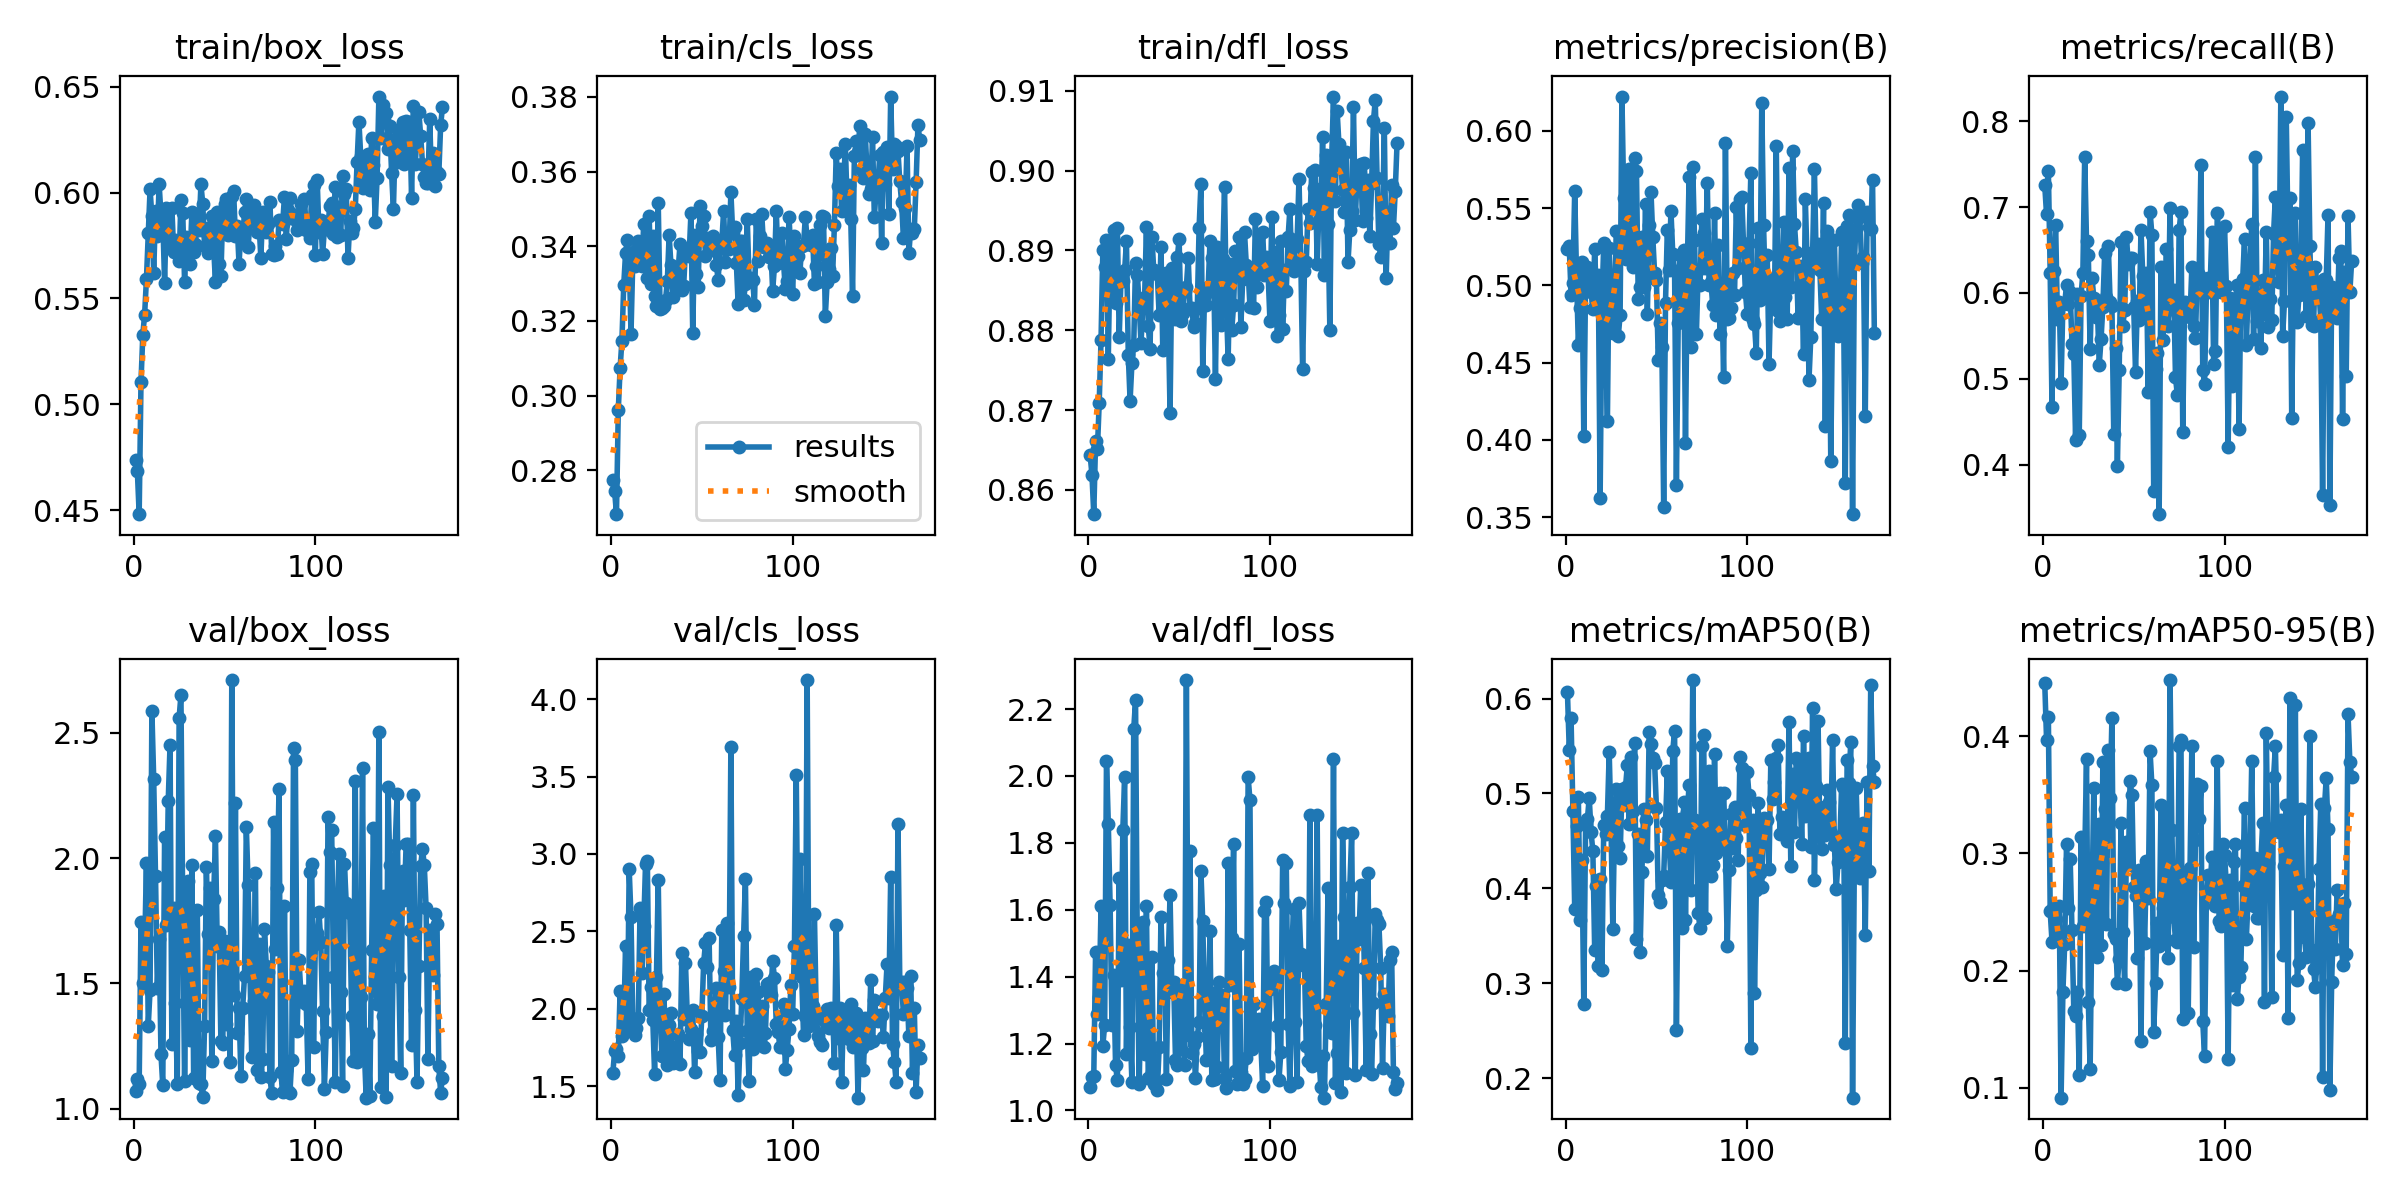

The file beside this chart, header and first rows:
epoch, time, train/box_loss, train/cls_loss, train/dfl_loss, metrics/precision(B), metrics/recall(B), metrics/mAP50(B), metrics/mAP50-95(B), val/box_loss, val/cls_loss, val/dfl_loss, lr/pg0, lr/pg1, lr/pg2
1, 7.275, 0.4736, 0.2774, 0.8643, 0.5236, 0.7253, 0.6067, 0.4456, 1.069, 1.586, 1.071, 0.0019, 0.0019, 0.0019
2, 13.85, 0.4683, 0.2744, 0.8619, 0.5253, 0.6915, 0.5462, 0.3972, 1.117, 1.728, 1.099, 0.003898, 0.003898, 0.003898
3, 20.77, 0.448, 0.2683, 0.857, 0.494, 0.7416, 0.5791, 0.4167, 1.098, 1.744, 1.104, 0.005894, 0.005894, 0.005894
4, 27.25, 0.5104, 0.2961, 0.8661, 0.5017, 0.6236, 0.4819, 0.2504, 1.746, 1.696, 1.475, 0.007888, 0.007888, 0.007888
5, 33.89, 0.5327, 0.3074, 0.8651, 0.5613, 0.4676, 0.3787, 0.2248, 1.503, 2.117, 1.287, 0.00988, 0.00988, 0.00988
6, 40.79, 0.5423, 0.3147, 0.871, 0.5067, 0.6256, 0.4653, 0.2548, 1.621, 1.826, 1.341, 0.009975, 0.009975, 0.009975
7, 47.56, 0.5591, 0.3296, 0.8788, 0.4617, 0.6797, 0.4967, 0.2441, 1.981, 1.901, 1.61, 0.00997, 0.00997, 0.00997
8, 54.14, 0.5809, 0.3381, 0.8901, 0.4855, 0.5691, 0.367, 0.2342, 1.33, 2.405, 1.193, 0.009965, 0.009965, 0.009965
9, 60.81, 0.6015, 0.3418, 0.8879, 0.515, 0.5893, 0.4304, 0.2547, 1.474, 1.861, 1.256, 0.00996, 0.00996, 0.00996
10, 67.65, 0.5889, 0.337, 0.8914, 0.4028, 0.4947, 0.2787, 0.09147, 2.586, 2.902, 2.046, 0.009955, 0.009955, 0.009955
11, 74.29, 0.5619, 0.3165, 0.8765, 0.503, 0.5872, 0.468, 0.1817, 2.316, 2.591, 1.858, 0.00995, 0.00995, 0.00995
12, 81.09, 0.5914, 0.3364, 0.8907, 0.5121, 0.5884, 0.4734, 0.223, 1.929, 1.903, 1.613, 0.009946, 0.009946, 0.009946
13, 87.4, 0.5793, 0.3346, 0.8844, 0.5049, 0.6087, 0.4955, 0.3082, 1.481, 1.833, 1.257, 0.009941, 0.009941, 0.009941
14, 93.95, 0.6039, 0.3391, 0.8926, 0.4956, 0.5876, 0.4591, 0.2533, 1.676, 1.878, 1.405, 0.009936, 0.009936, 0.009936
15, 100.5, 0.5894, 0.3413, 0.8834, 0.485, 0.6012, 0.4394, 0.2954, 1.218, 1.939, 1.135, 0.009931, 0.009931, 0.009931
16, 107.2, 0.5877, 0.3364, 0.8929, 0.5235, 0.5404, 0.3352, 0.2348, 1.093, 2.653, 1.09, 0.009926, 0.009926, 0.009926
17, 113.6, 0.5573, 0.3348, 0.8791, 0.4897, 0.5288, 0.403, 0.1656, 2.084, 2.232, 1.694, 0.009921, 0.009921, 0.009921
18, 120.4, 0.5927, 0.346, 0.8865, 0.5069, 0.4281, 0.3183, 0.1613, 1.733, 2.537, 1.39, 0.009916, 0.009916, 0.009916
19, 126.9, 0.5908, 0.3379, 0.8862, 0.3627, 0.5989, 0.4097, 0.1814, 2.228, 2.936, 1.839, 0.009911, 0.009911, 0.009911
20, 133.5, 0.5739, 0.3314, 0.8875, 0.4887, 0.4346, 0.3138, 0.1104, 2.452, 2.953, 1.996, 0.009906, 0.009906, 0.009906
21, 140.1, 0.5929, 0.3482, 0.8911, 0.5272, 0.5966, 0.4664, 0.3138, 1.257, 1.99, 1.169, 0.009901, 0.009901, 0.009901
22, 146.5, 0.572, 0.33, 0.8769, 0.4694, 0.6236, 0.4569, 0.2377, 1.8, 2.139, 1.495, 0.009896, 0.009896, 0.009896
23, 153.3, 0.5777, 0.3427, 0.8712, 0.4123, 0.7589, 0.4768, 0.2942, 1.423, 1.928, 1.249, 0.009891, 0.009891, 0.009891
24, 159.7, 0.5728, 0.3266, 0.8758, 0.5242, 0.6605, 0.5433, 0.3807, 1.1, 1.582, 1.086, 0.009886, 0.009886, 0.009886
25, 166.4, 0.5675, 0.324, 0.8781, 0.4811, 0.6445, 0.4646, 0.1734, 2.559, 2.205, 2.139, 0.009881, 0.009881, 0.009881
26, 172.8, 0.5966, 0.3515, 0.8884, 0.4694, 0.5344, 0.3575, 0.1156, 2.65, 2.829, 2.227, 0.009876, 0.009876, 0.009876
27, 179.5, 0.5902, 0.3232, 0.887, 0.4958, 0.6179, 0.4774, 0.2554, 1.782, 1.99, 1.451, 0.009871, 0.009871, 0.009871
28, 186, 0.5579, 0.3236, 0.8832, 0.5353, 0.5943, 0.5051, 0.3557, 1.111, 1.694, 1.079, 0.009866, 0.009866, 0.009866
29, 192.7, 0.5792, 0.3241, 0.8783, 0.4672, 0.5718, 0.4445, 0.2563, 1.617, 2.098, 1.351, 0.009861, 0.009861, 0.009861
30, 199.6, 0.5711, 0.3256, 0.8828, 0.4809, 0.5827, 0.4323, 0.2119, 1.908, 1.856, 1.565, 0.009856, 0.009856, 0.009856
31, 206.1, 0.5664, 0.3306, 0.8842, 0.6222, 0.5159, 0.5043, 0.3252, 1.276, 1.636, 1.17, 0.009851, 0.009851, 0.009851
32, 212.6, 0.591, 0.3429, 0.8929, 0.5564, 0.5459, 0.4882, 0.2215, 1.972, 1.897, 1.611, 0.009847, 0.009847, 0.009847
33, 219.1, 0.5717, 0.335, 0.8806, 0.517, 0.584, 0.5071, 0.3779, 1.123, 1.976, 1.098, 0.009842, 0.009842, 0.009842
34, 225.7, 0.5759, 0.3263, 0.8777, 0.5531, 0.6462, 0.53, 0.3377, 1.333, 1.651, 1.183, 0.009837, 0.009837, 0.009837
35, 232, 0.5873, 0.334, 0.8917, 0.5751, 0.5952, 0.4678, 0.2394, 1.793, 1.756, 1.459, 0.009832, 0.009832, 0.009832
36, 238.7, 0.5823, 0.3306, 0.8876, 0.5246, 0.6549, 0.5387, 0.3884, 1.102, 1.677, 1.08, 0.009827, 0.009827, 0.009827
37, 245.2, 0.6039, 0.3338, 0.8872, 0.512, 0.5896, 0.4819, 0.3474, 1.098, 1.836, 1.087, 0.009822, 0.009822, 0.009822
38, 252.3, 0.5948, 0.3407, 0.887, 0.5825, 0.5843, 0.5535, 0.4156, 1.045, 1.644, 1.061, 0.009817, 0.009817, 0.009817
39, 258.6, 0.5748, 0.3284, 0.8819, 0.574, 0.4355, 0.3466, 0.2315, 1.328, 2.361, 1.189, 0.009812, 0.009812, 0.009812
40, 265.3, 0.5814, 0.3295, 0.8905, 0.4912, 0.5353, 0.4578, 0.227, 1.965, 1.936, 1.579, 0.009807, 0.009807, 0.009807
41, 272, 0.5713, 0.3391, 0.8776, 0.4989, 0.3979, 0.3331, 0.1894, 1.696, 2.295, 1.41, 0.009802, 0.009802, 0.009802
42, 278.5, 0.5837, 0.3377, 0.8854, 0.5311, 0.5107, 0.4172, 0.2102, 1.878, 1.952, 1.471, 0.009797, 0.009797, 0.009797
43, 285.2, 0.5891, 0.3373, 0.8872, 0.4989, 0.6596, 0.4841, 0.3257, 1.192, 1.807, 1.094, 0.009792, 0.009792, 0.009792
44, 291.5, 0.5744, 0.3488, 0.8822, 0.5527, 0.5618, 0.4722, 0.2333, 1.838, 1.869, 1.451, 0.009787, 0.009787, 0.009787
45, 298.2, 0.5577, 0.3166, 0.8697, 0.4815, 0.5806, 0.4341, 0.1884, 2.087, 1.991, 1.643, 0.009782, 0.009782, 0.009782
46, 304.4, 0.5908, 0.343, 0.8878, 0.5394, 0.6653, 0.5652, 0.3098, 1.651, 1.595, 1.355, 0.009777, 0.009777, 0.009777
47, 311.2, 0.5664, 0.3326, 0.8843, 0.5607, 0.6333, 0.5518, 0.2901, 1.707, 1.836, 1.385, 0.009772, 0.009772, 0.009772
48, 317.7, 0.5604, 0.329, 0.8814, 0.5312, 0.6413, 0.5371, 0.3615, 1.269, 1.726, 1.152, 0.009767, 0.009767, 0.009767
49, 324.3, 0.5907, 0.3508, 0.8891, 0.5077, 0.6406, 0.5322, 0.3498, 1.259, 1.719, 1.136, 0.009762, 0.009762, 0.009762
50, 330.6, 0.5947, 0.3454, 0.8914, 0.5036, 0.5832, 0.4847, 0.2715, 1.668, 1.955, 1.371, 0.009757, 0.009757, 0.009757
51, 337.1, 0.5971, 0.3482, 0.8812, 0.4518, 0.5074, 0.3927, 0.2635, 1.337, 2.294, 1.185, 0.009753, 0.009753, 0.009753
52, 343.6, 0.5797, 0.3375, 0.8821, 0.4754, 0.5902, 0.386, 0.2108, 1.652, 2.425, 1.341, 0.009748, 0.009748, 0.009748
53, 349.9, 0.5834, 0.3422, 0.8849, 0.4602, 0.5685, 0.4089, 0.2863, 1.188, 2.272, 1.137, 0.009743, 0.009743, 0.009743
54, 356.6, 0.5985, 0.3408, 0.8854, 0.3564, 0.6735, 0.4132, 0.1395, 2.71, 2.459, 2.287, 0.009738, 0.009738, 0.009738
55, 363.1, 0.6006, 0.339, 0.8891, 0.4888, 0.62, 0.4697, 0.2764, 1.454, 1.799, 1.227, 0.009733, 0.009733, 0.009733
56, 369.9, 0.5794, 0.3428, 0.8829, 0.5362, 0.5748, 0.5233, 0.2231, 2.22, 1.86, 1.776, 0.009728, 0.009728, 0.009728
57, 376.3, 0.5842, 0.3403, 0.8828, 0.5098, 0.6229, 0.4501, 0.2939, 1.302, 1.968, 1.171, 0.009723, 0.009723, 0.009723
58, 383.1, 0.5662, 0.335, 0.8804, 0.5484, 0.4848, 0.4071, 0.2619, 1.401, 2.133, 1.199, 0.009718, 0.009718, 0.009718
59, 389.4, 0.5823, 0.331, 0.881, 0.5203, 0.6947, 0.545, 0.3871, 1.131, 1.816, 1.097, 0.009713, 0.009713, 0.009713
60, 396, 0.5781, 0.3396, 0.8828, 0.5096, 0.668, 0.5661, 0.3583, 1.403, 1.541, 1.221, 0.009708, 0.009708, 0.009708
... 110 more rows
